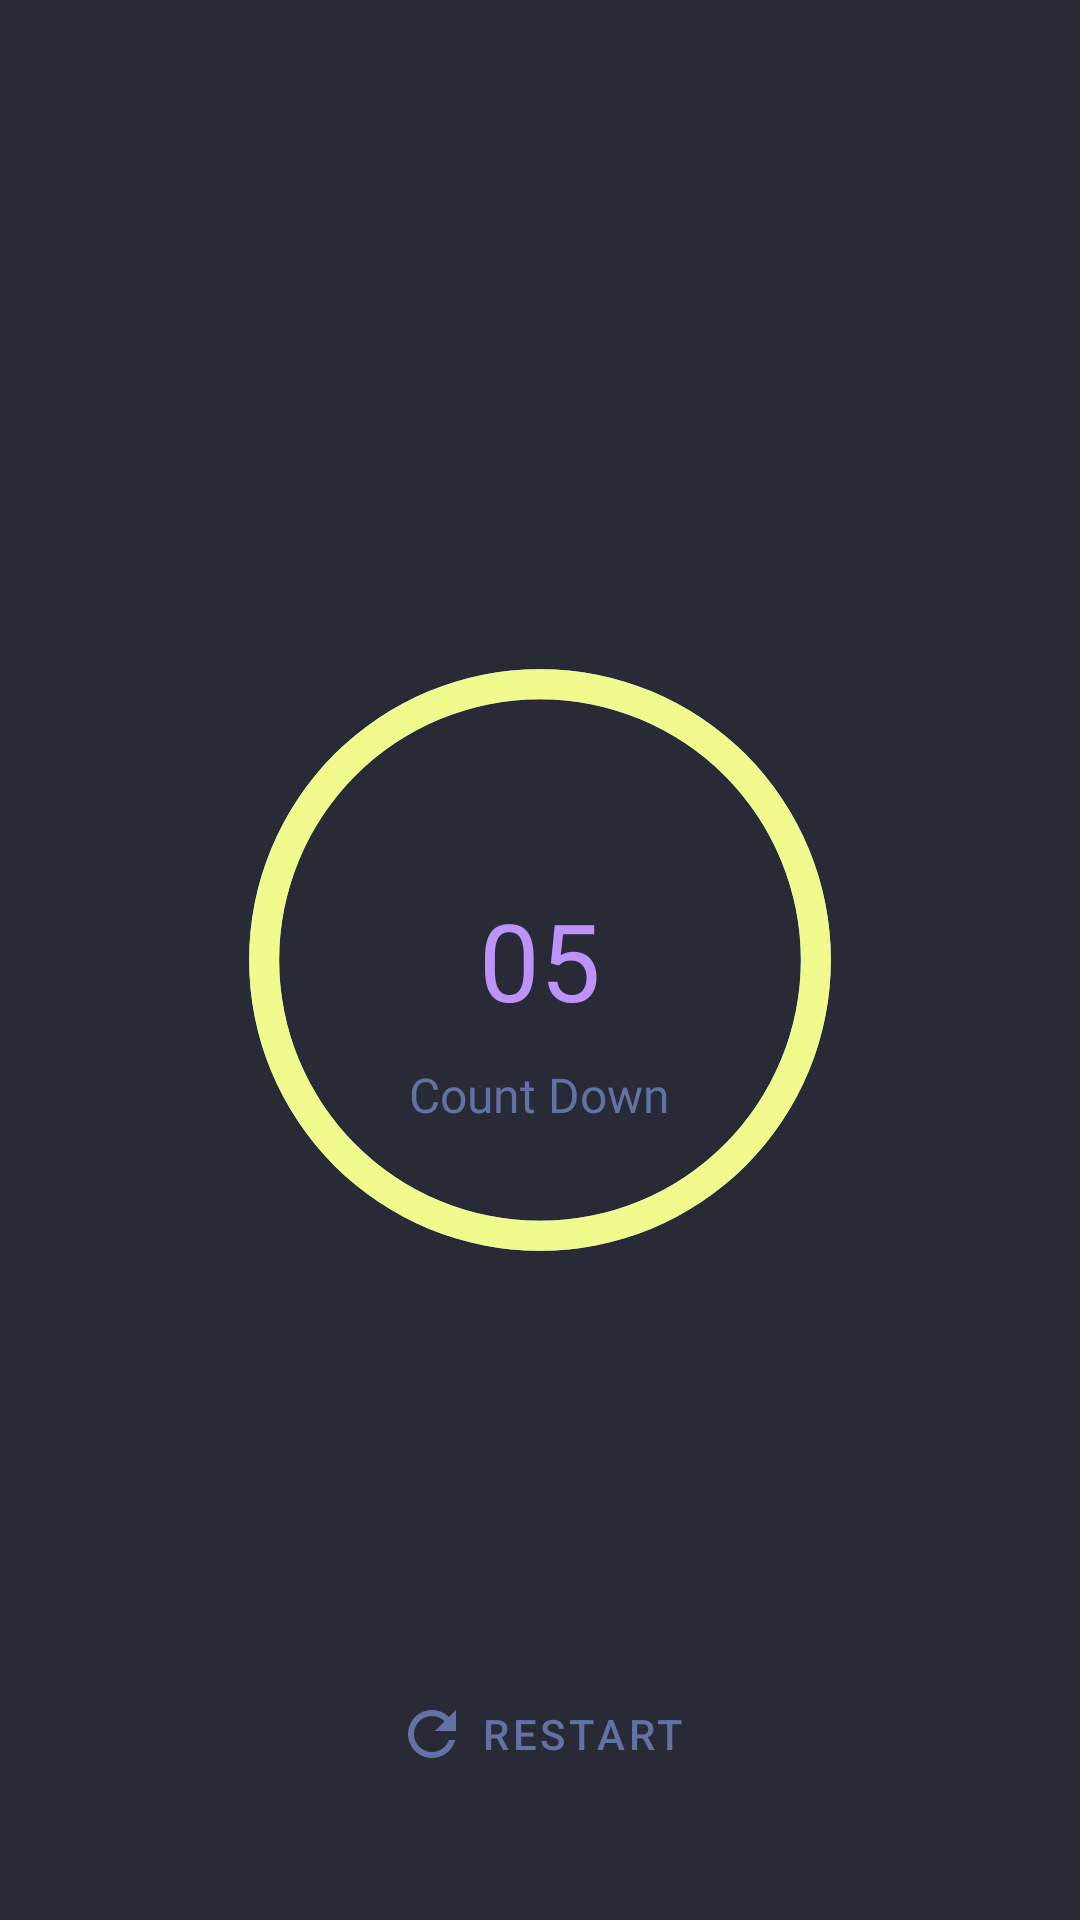

The Android layout XML behind this screen, and the referenced resources:
<!-- AndroidManifest.xml: application theme Theme.Privateer -->
<!-- res/layout/fragment_auction.xml -->
<?xml version="1.0" encoding="utf-8"?>
<LinearLayout xmlns:android="http://schemas.android.com/apk/res/android"
  xmlns:tools="http://schemas.android.com/tools"
  xmlns:app="http://schemas.android.com/apk/res-auto"
  android:id="@+id/activity_main"
  android:layout_width="match_parent"
  android:layout_height="match_parent"
  android:orientation="vertical"
  android:background="@color/dracula_background">

  <RelativeLayout
    android:layout_width="match_parent"
    android:layout_height="match_parent"
    android:background="@color/dracula_background">

    <ProgressBar
      android:id="@+id/progressBarCircle"
      style="?android:attr/progressBarStyleHorizontal"
      android:layout_width="200dp"
      android:layout_height="200dp"
      android:layout_marginTop="36dp"
      android:layout_centerInParent="true"
      android:background="@drawable/circle_blue"
      android:indeterminate="false"
      android:max="100"
      android:progress="100"
      android:progressDrawable="@drawable/circle_yellow"
      android:rotation="-90" />


    <TextView
      android:id="@+id/textViewTime"
      android:layout_width="wrap_content"
      android:layout_height="wrap_content"
      android:layout_centerInParent="true"
      android:text="05"
      android:textColor="@color/dracula_purple"
      android:textSize="36sp" />

    <TextView
      android:id="@+id/textExpire"
      android:layout_width="wrap_content"
      android:layout_height="wrap_content"
      android:layout_centerHorizontal="true"
      android:layout_below="@+id/textViewTime"
      android:padding="10dp"
      android:text="Count Down"
      android:textColor="@color/dracula_comment"
      android:fontFamily="@font/nunito"
      android:textSize="16sp" />


    <com.google.android.material.button.MaterialButton
      android:id="@+id/btn_refresh"
      style="@style/Widget.MaterialComponents.Button.OutlinedButton.Icon"
      android:layout_width="wrap_content"
      android:layout_height="60dp"
      android:layout_gravity="center_horizontal"
      android:layout_alignParentBottom="true"
      android:layout_centerHorizontal="true"
      android:layout_marginBottom="32dp"
      android:layout_marginStart="32dp"
      android:layout_marginTop="32dp"
      android:layout_marginEnd="32dp"
      android:padding="5dp"
      app:strokeColor="@color/dracula_comment"
      app:strokeWidth="1dp"
      app:cornerRadius="6dp"
      app:icon="@drawable/ic_baseline_refresh"
      app:iconTint="@color/dracula_comment"
      android:text="Restart"
      android:background="@color/dracula_purple"
      android:textColor="@color/dracula_comment"/>

  </RelativeLayout>
</LinearLayout>
<!-- resources referenced by this layout -->
<resources>
  <color name="dracula_background">#282A36</color>
  <color name="dracula_comment">#6272A4</color>
  <color name="dracula_purple">#BD93F9</color>
  <!-- drawable circle_blue (drawable) -->
  <?xml version="1.0" encoding="utf-8"?>
  <shape xmlns:android="http://schemas.android.com/apk/res/android"
    android:innerRadiusRatio="2.3"
    android:shape="ring"
    android:thickness="10dp"
    android:useLevel="false">
    <solid android:color="@color/dracula_cyan" />
  
  </shape>
  <!-- drawable circle_yellow (drawable) -->
  <?xml version="1.0" encoding="utf-8"?>
  <shape xmlns:android="http://schemas.android.com/apk/res/android"
    android:innerRadiusRatio="2.3"
    android:shape="ring"
    android:thickness="10dp"
    android:useLevel="true">
    <solid android:color="@color/dracula_yellow" />
  </shape>
  <!-- drawable ic_baseline_refresh (drawable) -->
  <vector android:height="24dp" android:tint="#FFFFFF"
    android:viewportHeight="24" android:viewportWidth="24"
    android:width="24dp" xmlns:android="http://schemas.android.com/apk/res/android">
    <path android:fillColor="@android:color/white" android:pathData="M17.65,6.35C16.2,4.9 14.21,4 12,4c-4.42,0 -7.99,3.58 -7.99,8s3.57,8 7.99,8c3.73,0 6.84,-2.55 7.73,-6h-2.08c-0.82,2.33 -3.04,4 -5.65,4 -3.31,0 -6,-2.69 -6,-6s2.69,-6 6,-6c1.66,0 3.14,0.69 4.22,1.78L13,11h7V4l-2.35,2.35z"/>
  </vector>
  <style name="Theme.Privateer" parent="Theme.MaterialComponents.DayNight.DarkActionBar">
      
      <item name="colorPrimary">@color/dracula_background</item>
      <item name="colorPrimaryVariant">@color/dracula_current_line</item>
      <item name="colorOnPrimary">@color/dracula_comment</item>
      
      <item name="colorSecondary">@color/dracula_purple</item>
      <item name="colorSecondaryVariant">@color/dracula_pink</item>
      <item name="colorOnSecondary">@color/dracula_comment</item>
      
      <item name="android:statusBarColor">?attr/colorPrimaryVariant</item>
      
    </style>
  <color name="dracula_cyan">#8BE9FD</color>
  <color name="dracula_yellow">#F1FA8C</color>
  <color name="dracula_current_line">#44475A</color>
  <color name="dracula_pink">#FF79C6</color>
</resources>
